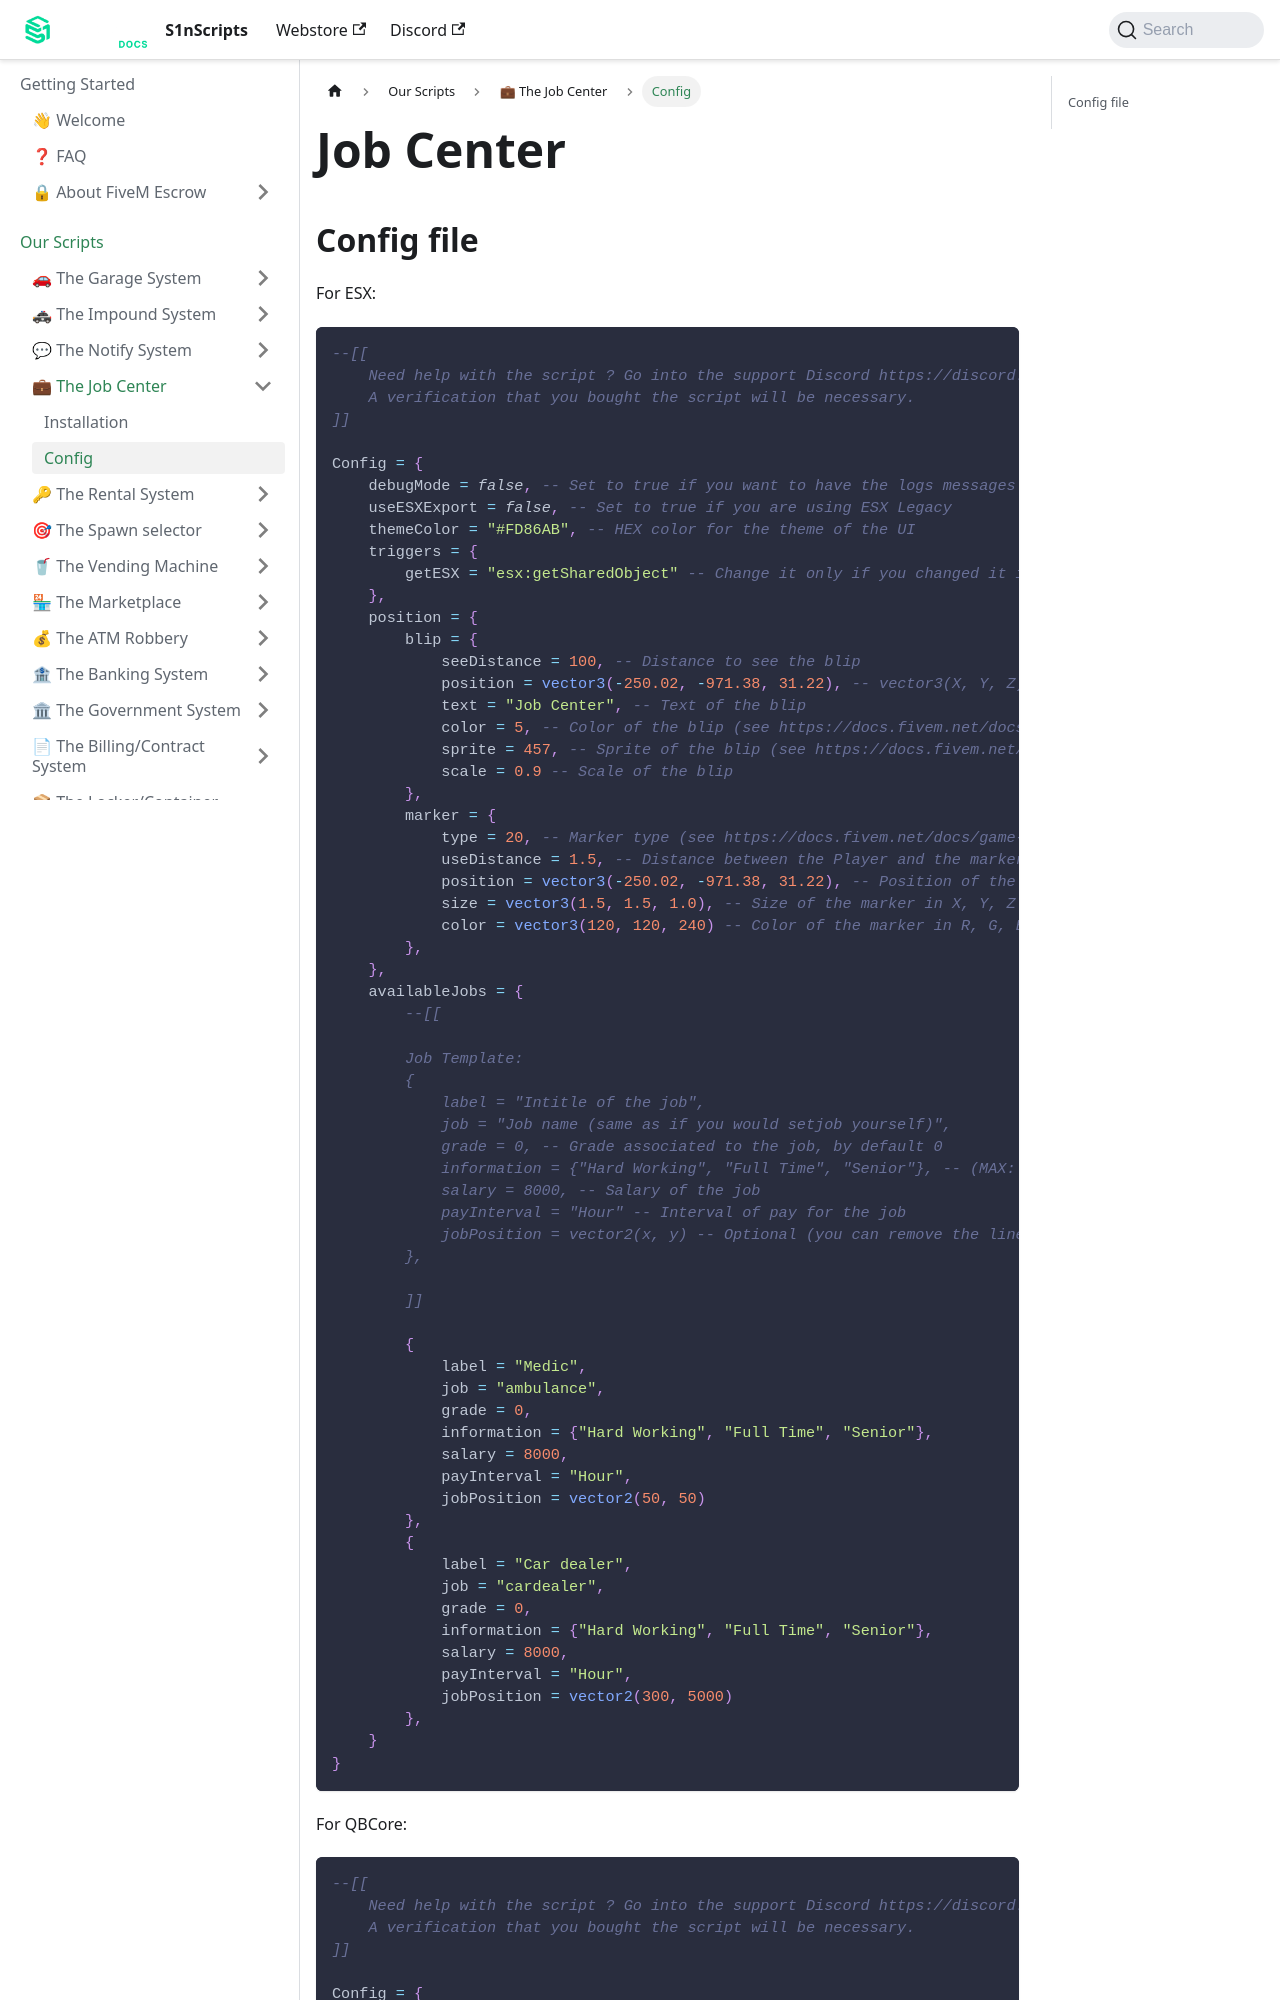

repository: S1nScripts/docs.s1nscripts.com · page: docs/jobcenter/config.html · generator: docusaurus

---
sidebar_position: 1
title: Config
sidebar_label: Config
---

# Job Center
## Config file

For ESX:
```lua
--[[
    Need help with the script ? Go into the support Discord https://discord.gg/aKF3DX8yPx
    A verification that you bought the script will be necessary.
]]

Config = {
    debugMode = false, -- Set to true if you want to have the logs messages from the script
    useESXExport = false, -- Set to true if you are using ESX Legacy
    themeColor = "#FD86AB", -- HEX color for the theme of the UI
    triggers = {
        getESX = "esx:getSharedObject" -- Change it only if you changed it in es_extended
    },
    position = {
        blip = {
            seeDistance = 100, -- Distance to see the blip
            position = vector3(-250.02, -971.38, 31.22), -- vector3(X, Y, Z)
            text = "Job Center", -- Text of the blip
            color = 5, -- Color of the blip (see https://docs.fivem.net/docs/game-references/blips/#blip-colors)
            sprite = 457, -- Sprite of the blip (see https://docs.fivem.net/docs/game-references/blips/#blips)
            scale = 0.9 -- Scale of the blip
        },
        marker = {
            type = 20, -- Marker type (see https://docs.fivem.net/docs/game-references/markers/ for the list)
            useDistance = 1.5, -- Distance between the Player and the marker in order to interact with it.
            position = vector3(-250.02, -971.38, 31.22), -- Position of the marker
            size = vector3(1.5, 1.5, 1.0), -- Size of the marker in X, Y, Z size
            color = vector3(120, 120, 240) -- Color of the marker in R, G, B
        },
    },
    availableJobs = {
        --[[

        Job Template:
        {
            label = "Intitle of the job",
            job = "Job name (same as if you would setjob yourself)",
            grade = 0, -- Grade associated to the job, by default 0
            information = {"Hard Working", "Full Time", "Senior"}, -- (MAX: 3 elements) Main informations about the job
            salary = 8000, -- Salary of the job
            payInterval = "Hour" -- Interval of pay for the job
            jobPosition = vector2(x, y) -- Optional (you can remove the line if you don't want the feature), set a waypoint to a location when applying to the job
        },

        ]]

        {
            label = "Medic",
            job = "ambulance",
            grade = 0,
            information = {"Hard Working", "Full Time", "Senior"},
            salary = 8000,
            payInterval = "Hour",
            jobPosition = vector2(50, 50)
        },
        {
            label = "Car dealer",
            job = "cardealer",
            grade = 0,
            information = {"Hard Working", "Full Time", "Senior"},
            salary = 8000,
            payInterval = "Hour",
            jobPosition = vector2(300, 5000)
        },
    }
}
```
